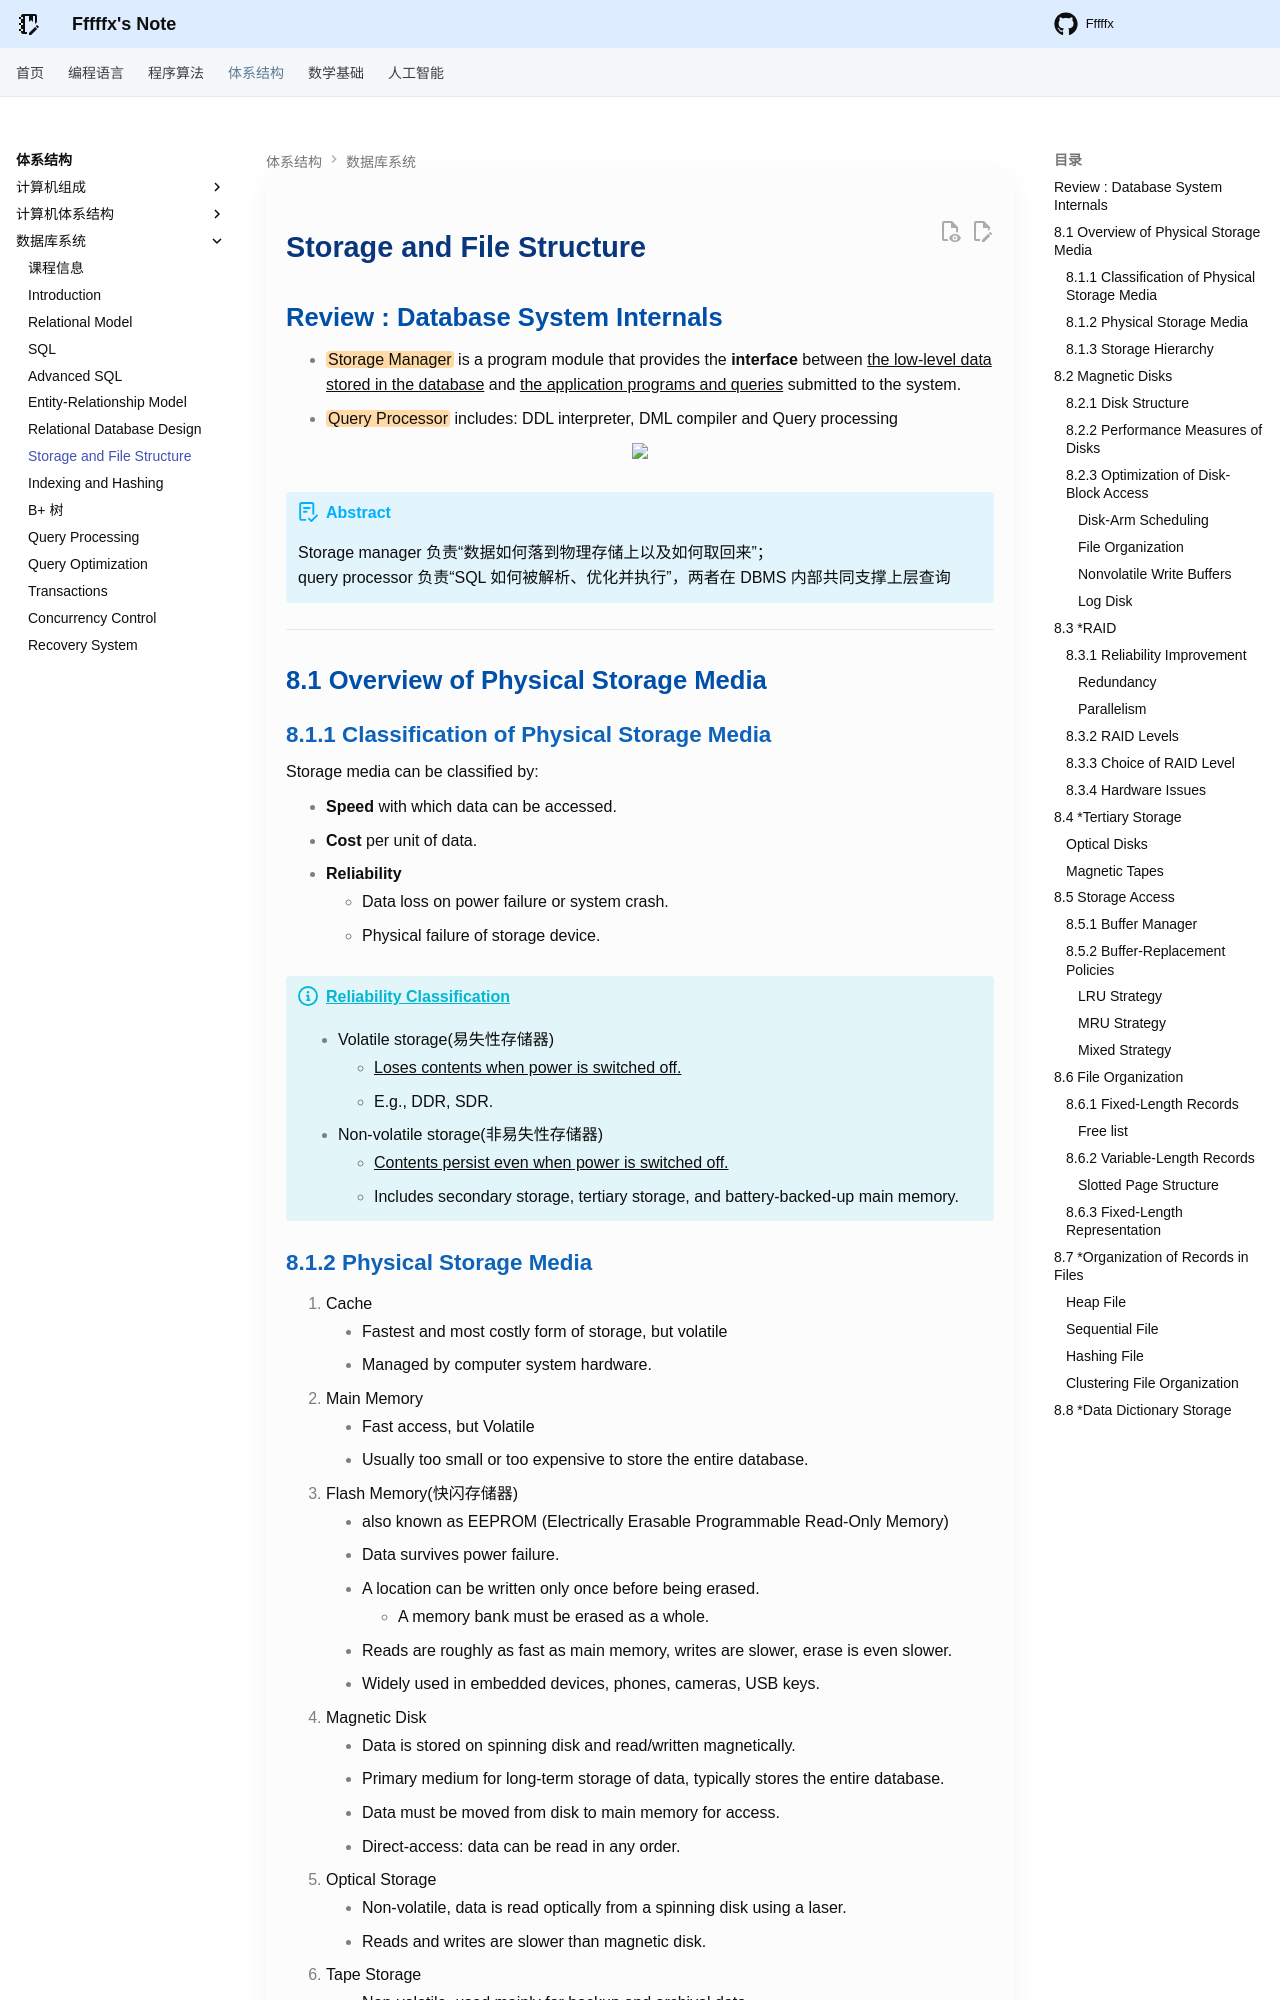

repository: Fffffx0618/PsyBlog · page: System/DB/Lec8.html · generator: mkdocs

# Storage and File Structure

## Review : Database System Internals

- ==Storage Manager== is a program module that provides the **interface** between <u>the low-level data stored in the database</u> and <u>the application programs and queries</u> submitted to the system.
- ==Query Processor== includes: DDL interpreter, DML compiler and Query processing

<div style="text-align: center"><img src="images/image-77.png" width="60%"></div>

!!! abstract

    Storage manager 负责“数据如何落到物理存储上以及如何取回来”；
    query processor 负责“SQL 如何被解析、优化并执行”，两者在 DBMS 内部共同支撑上层查询

---

## 8.1 Overview of Physical Storage Media

### 8.1.1 Classification of Physical Storage Media

Storage media can be classified by:

- **Speed** with which data can be accessed.
- **Cost** per unit of data.
- **Reliability**
    - Data loss on power failure or system crash.
    - Physical failure of storage device.

!!! info "<u>Reliability Classification</u>"

    - Volatile storage(易失性存储器)
        - <u>Loses contents when power is switched off.</u>
        - E.g., DDR, SDR.
    - Non-volatile storage(非易失性存储器)
        - <u>Contents persist even when power is switched off.</u>
        - Includes secondary storage, tertiary storage, and battery-backed-up main memory.
